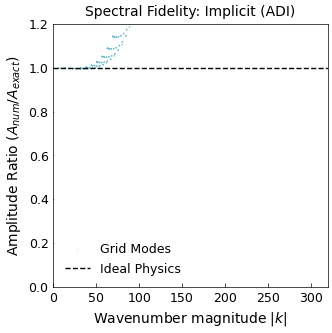
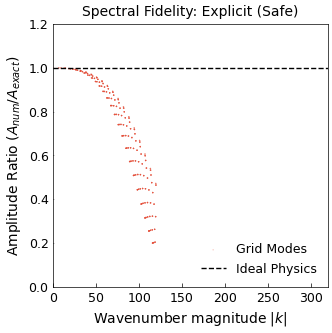
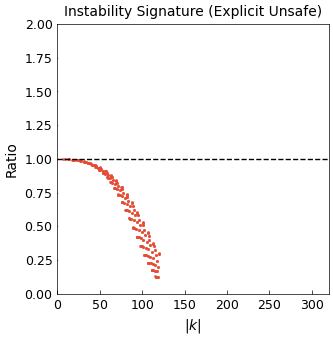

Here is the Python script that generated these plots, in order:
import numpy as np
import matplotlib.pyplot as plt
from scipy.sparse import diags
from scipy.sparse.linalg import factorized
from scipy.fftpack import fftn, fftshift, fftfreq

# --- Plotting Style ---
style_rcParams = {
    'font.family': 'sans-serif',
    'font.sans-serif': ['Arial', 'Helvetica', 'DejaVu Sans'],
    'font.size': 10,
    'axes.labelsize': 10,
    'axes.titlesize': 10,
    'xtick.labelsize': 9,
    'ytick.labelsize': 9,
    'legend.fontsize': 9,
    'figure.figsize': (3.5, 3.5),
    'figure.dpi': 300,
    'axes.linewidth': 0.5,
    'grid.linewidth': 0.5,
    'lines.linewidth': 1.0,
    'lines.markersize': 3,
    'xtick.direction': 'in',
    'ytick.direction': 'in',
    'xtick.major.size': 3,
    'ytick.major.size': 0.5,
    'xtick.major.width': 0.5,
    'ytick.major.width': 0.5,
    'legend.frameon': False,
    'savefig.bbox': 'tight',
    'savefig.pad_inches': 0.05,
    'savefig.format': 'png',
    'mathtext.fontset': 'dejavusans'
}
plt.rcParams.update(style_rcParams)

# --- Simulation Parameters ---
N = 100
L = 1.0
h = L / N
alpha = 1.0       
sigma0 = 0.05
t_final = 0.001 # Shorter time so instability doesn't explode to NaN instantly

# 1. Safe Time Step (0.9x Limit)
dt_safe = (h**2 / (4 * alpha)) * 0.9

# 2. Unsafe Time Step (1.02x Limit) - To show what "explosion" looks like in FFT
dt_unsafe = (h**2 / (4 * alpha)) * 1.02

x = np.linspace(0, L, N)
y = np.linspace(0, L, N)
X, Y = np.meshgrid(x, y)

def analytical_solution(X, Y, t, alpha, sigma0):
    numerator = sigma0**2
    denominator = sigma0**2 + 4 * alpha * t
    exponent = -((X - 0.5)**2 + (Y - 0.5)**2) / denominator
    U_exact = (numerator / denominator) * np.exp(exponent)
    return U_exact

# --- Solvers ---
def solve_explicit(U_initial, dt, t_final, alpha, h):
    u = np.copy(U_initial)
    t = 0.0
    factor = dt * alpha / h**2
    max_steps = int(t_final / dt)
    s_mid = slice(1, -1); s_up = slice(2, None); s_down = slice(None, -2)
    
    for _ in range(max_steps):
        laplacian = (u[s_up, s_mid] + u[s_down, s_mid] + 
                     u[s_mid, s_up] + u[s_mid, s_down] - 4*u[s_mid, s_mid])
        u[s_mid, s_mid] += factor * laplacian
        u[0, :] = u[1, :]; u[-1, :] = u[-2, :]; u[:, 0] = u[:, 1]; u[:, -1] = u[:, -2]
        t += dt
    return u

def solve_implicit_adi(U_initial, dt, t_final, alpha, h):
    u = np.copy(U_initial)
    t = 0.0
    N_grid = u.shape[0]
    k = alpha * dt / (2 * h**2)
    
    diag_main = (1 + 2*k) * np.ones(N_grid); diag_main[0] = 1 + k; diag_main[-1] = 1 + k
    diag_upper = -k * np.ones(N_grid-1); diag_lower = -k * np.ones(N_grid-1)
    
    A_sparse = diags([diag_lower, diag_main, diag_upper], [-1, 0, 1], format='csc')
    solve_A = factorized(A_sparse) 
    max_steps = int(t_final / dt)
    
    for _ in range(max_steps):
        u_padded = np.pad(u, 1, mode='edge')
        U_y_plus = u_padded[1:-1, 2:]; U_y_minus = u_padded[1:-1, 0:-2] 
        RHS1 = u + k * (U_y_minus - 2.0*u + U_y_plus)
        u_star = solve_A(RHS1) 

        u_star_padded = np.pad(u_star, 1, mode='edge')
        U_x_plus = u_star_padded[2:, 1:-1]; U_x_minus = u_star_padded[0:-2, 1:-1] 
        RHS2 = u_star + k * (U_x_minus - 2.0*u_star + U_x_plus)
        u = solve_A(RHS2.T).T
        t += dt
    return u

# --- FFT Analysis ---
def perform_spectral_analysis(U_numerical, U_exact, L):
    N = U_numerical.shape[0]
    # FFT
    fft_num = fftshift(fftn(U_numerical))
    fft_exact = fftshift(fftn(U_exact))
    
    # Magnitudes
    mag_num = np.abs(fft_num)
    mag_exact = np.abs(fft_exact)
    
    # Ratio (Filter noise)
    mask = mag_exact > 1e-8 
    ratio = np.full_like(mag_num, np.nan) 
    ratio[mask] = mag_num[mask] / mag_exact[mask]
    
    # Wavenumbers
    kx = fftshift(fftfreq(N, d=L/N)) * 2 * np.pi # Multiply by 2pi to get proper k
    ky = fftshift(fftfreq(N, d=L/N)) * 2 * np.pi
    KX, KY = np.meshgrid(kx, ky)
    K_magnitude = np.sqrt(KX**2 + KY**2)
    
    return K_magnitude, ratio

def plot_spectral_fidelity_full(K_mag, ratio, method_name, color, filename):
    k_flat = K_mag.flatten()
    r_flat = ratio.flatten()
    valid = ~np.isnan(r_flat)
    k_flat = k_flat[valid]; r_flat = r_flat[valid]
    
    plt.figure()
    
    # Plot all modes with very small markers
    plt.scatter(k_flat, r_flat, s=1.0, alpha=0.3, c=color, label='Grid Modes', edgecolors='none')
    
    plt.axhline(1.0, color='k', linestyle='--', linewidth=1, label='Ideal Physics')
    
    plt.xlabel(r'Wavenumber magnitude $|k|$')
    plt.ylabel(r'Amplitude Ratio ($A_{num} / A_{exact}$)')
    plt.title(f'Spectral Fidelity: {method_name}')
    
    # ZOOM OUT SETTINGS
    plt.xlim(0, 320) # Go up to Nyquist limit (approx 314)
    plt.ylim(0.0, 1.2) # Show full drop to zero
    
    plt.legend()
    plt.tight_layout()
    plt.savefig(filename)
    print(f"Saved {filename}")

def run_fft_study():
    print(f"Running Full Spectrum Study (N={N})...")
    
    U0 = analytical_solution(X, Y, 0, alpha, sigma0)
    U_exact_end = analytical_solution(X, Y, t_final, alpha, sigma0)
    
    # 1. Implicit ADI (Safe)
    print("Solving Implicit...")
    U_imp = solve_implicit_adi(U0, dt_safe, t_final, alpha, h)
    K, r_imp = perform_spectral_analysis(U_imp, U_exact_end, L)
    plot_spectral_fidelity_full(K, r_imp, 'Implicit (ADI)', '#4DBBD5', 'spectrum_implicit_full.png')
    
    # 2. Explicit (Safe)
    print("Solving Explicit (Safe)...")
    U_exp = solve_explicit(U0, dt_safe, t_final, alpha, h)
    K, r_exp = perform_spectral_analysis(U_exp, U_exact_end, L)
    plot_spectral_fidelity_full(K, r_exp, 'Explicit (Safe)', '#E64B35', 'spectrum_explicit_safe.png')

    # 3. Explicit (Unsafe - Instability Demo)
    print("Solving Explicit (Unsafe/Unstable)...")
    try:
        # We might get overflows, so catch them
        np.seterr(all='ignore') 
        U_unsafe = solve_explicit(U0, dt_unsafe, t_final, alpha, h)
        K, r_unsafe = perform_spectral_analysis(U_unsafe, U_exact_end, L)
        
        # Plot with extended Y-axis to show explosion
        plt.figure()
        k_flat = K.flatten(); r_flat = r_unsafe.flatten()
        valid = ~np.isnan(r_flat)
        plt.scatter(k_flat[valid], r_flat[valid], s=1.0, alpha=0.3, c='#E64B35')
        plt.axhline(1.0, color='k', linestyle='--')
        plt.xlim(0, 320)
        plt.ylim(0.0, 2.0) # Show it shooting up
        plt.title('Instability Signature (Explicit Unsafe)')
        plt.xlabel(r'$|k|$'); plt.ylabel('Ratio')
        plt.savefig('spectrum_explicit_unsafe.png')
        print("Saved spectrum_explicit_unsafe.png")
    except:
        print("Unsafe simulation exploded too hard to plot.")

if __name__ == '__main__':
    run_fft_study()
